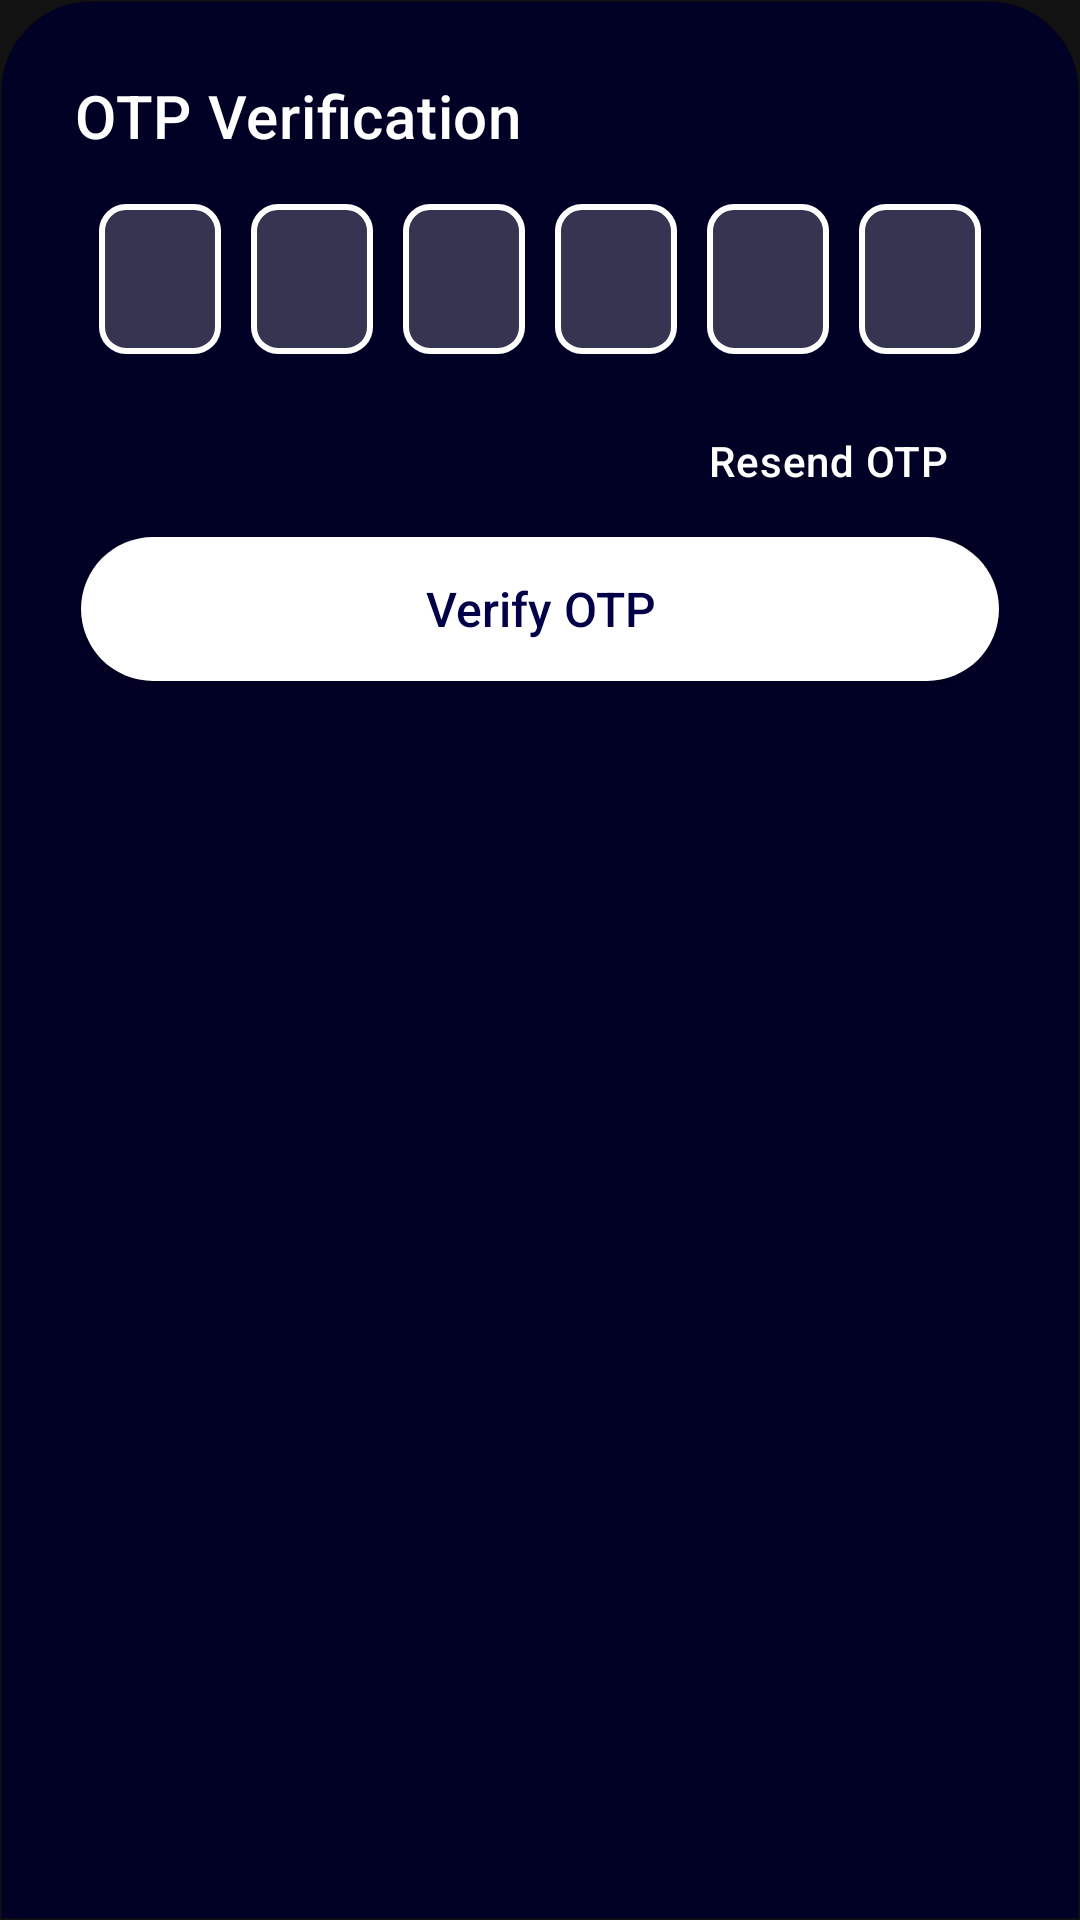

Layout XML and referenced resources for this Android screen:
<!-- AndroidManifest.xml: application theme Theme.PhoneVerification -->
<!-- res/layout/fragment_bottom_sheet_dialog.xml -->
<?xml version="1.0" encoding="utf-8"?>
<RelativeLayout xmlns:android="http://schemas.android.com/apk/res/android"
    xmlns:tools="http://schemas.android.com/tools"
    android:layout_width="match_parent"
    android:layout_height="wrap_content"
    android:background="@drawable/dialog_borders"
    android:padding="17dp"
    tools:context=".fragment.BottomSheetDialog">

    <RelativeLayout
        android:id="@+id/otp_block"
        android:layout_width="match_parent"
        android:layout_height="wrap_content"
        android:gravity="center_horizontal"
        android:paddingTop="8dp"
        android:paddingHorizontal="8dp">

        <TextView
            android:id="@+id/otp_verification_title"
            android:layout_width="wrap_content"
            android:layout_height="wrap_content"
            android:text="@string/otpVerification"
            android:textAppearance="@style/TextAppearance.MaterialComponents.Headline6"
            android:textColor="@color/white"
            tools:ignore="RelativeOverlap" />

        <ImageView
            android:id="@+id/closeDialog"
            style="@style/TextAppearance.MaterialComponents.Headline6"
            android:layout_width="wrap_content"
            android:layout_height="wrap_content"
            android:layout_alignParentEnd="true"
            android:background="@drawable/dialog_close"
            android:contentDescription="@string/closeDialog" />

        <LinearLayout
            android:layout_width="match_parent"
            android:layout_height="wrap_content"
            android:layout_below="@id/otp_verification_title"
            android:padding="8sp"
            android:layout_marginVertical="8sp">

            <EditText
                android:id="@+id/FirstOTPeT"
                android:layout_width="0dp"
                android:layout_height="50sp"
                android:layout_weight="0.50"
                android:background="@drawable/curve_border"
                android:gravity="center"
                android:inputType="number"
                android:maxLength="1"
                android:maxLines="1"
                tools:ignore="LabelFor" />

            <EditText
                android:id="@+id/SecondOTPeT"
                android:layout_width="0dp"
                android:layout_height="50sp"
                android:layout_marginHorizontal="10dp"
                android:layout_weight="0.50"
                android:background="@drawable/curve_border"
                android:gravity="center"
                android:inputType="number"
                android:maxLength="1"
                android:maxLines="1"
                tools:ignore="LabelFor" />

            <EditText
                android:id="@+id/ThirdOTPeT"
                android:layout_width="0dp"
                android:layout_height="50sp"
                android:layout_weight="0.50"
                android:autofillHints="OTP"
                android:background="@drawable/curve_border"
                android:gravity="center"
                android:inputType="number"
                android:maxLength="1"
                android:maxLines="1"
                tools:ignore="LabelFor" />

            <EditText
                android:id="@+id/FourthOTPeT"
                android:layout_width="0dp"
                android:layout_height="50sp"
                android:layout_marginStart="10dp"
                android:layout_weight="0.50"
                android:autofillHints="OTP"
                android:background="@drawable/curve_border"
                android:gravity="center"
                android:inputType="number"
                android:maxLength="1"
                android:maxLines="1"
                tools:ignore="LabelFor" />

            <EditText
                android:id="@+id/FifthOTPeT"
                android:layout_width="0dp"
                android:layout_height="50sp"
                android:layout_marginStart="10dp"
                android:layout_weight="0.50"
                android:autofillHints="OTP"
                android:background="@drawable/curve_border"
                android:gravity="center"
                android:inputType="number"
                android:maxLength="1"
                android:maxLines="1"
                tools:ignore="LabelFor" />

            <EditText
                android:id="@+id/SixthOTPeT"
                android:layout_width="0dp"
                android:layout_height="50sp"
                android:layout_marginStart="10dp"
                android:layout_weight="0.50"
                android:autofillHints="OTP"
                android:background="@drawable/curve_border"
                android:gravity="center"
                android:inputType="number"
                android:maxLength="1"
                android:maxLines="1"
                tools:ignore="LabelFor" />

        </LinearLayout>

    </RelativeLayout>

    <RelativeLayout
        android:layout_width="match_parent"
        android:layout_height="wrap_content"
        android:layout_below="@id/otp_block"
        android:padding="10sp"
        android:textAlignment="inherit">

        <TextView
            android:layout_width="wrap_content"
            android:layout_height="wrap_content"
            android:id="@+id/timer"
            android:layout_marginStart="17sp"
            android:textAppearance="@style/TextAppearance.MaterialComponents.Tooltip"
            android:fontFamily="sans-serif-medium"
            android:textColor="@color/white" />

        <TextView
            android:layout_width="wrap_content"
            android:layout_height="wrap_content"
            android:id="@+id/resendOtp"
            android:layout_alignParentEnd="true"
            android:gravity="center"
            android:text="@string/resendOtp"
            android:layout_marginEnd="17sp"
            android:fontFamily="sans-serif-medium"
            android:textAppearance="@style/TextAppearance.MaterialComponents.Tooltip"
            android:textColor="@color/white" />

        <androidx.appcompat.widget.AppCompatButton
            android:layout_width="match_parent"
            android:layout_height="wrap_content"
            android:layout_marginTop="16dp"
            android:layout_below="@id/resendOtp"
            android:id="@+id/verifyOtpBtn"
            android:background="@drawable/button_borders"
            android:text="@string/verifyOtp"
            android:textAllCaps="false"
            android:textColor="#FF020046"
            android:textSize="16sp"
            android:layout_marginBottom="10sp" />
        
    </RelativeLayout>

</RelativeLayout>
<!-- resources referenced by this layout -->
<resources>
  <color name="white">#FFFFFFFF</color>
  <!-- drawable button_borders (drawable) -->
  <?xml version="1.0" encoding="utf-8"?>
  <shape xmlns:android="http://schemas.android.com/apk/res/android"
      android:shape="rectangle">
  
      <solid android:color="@color/white" />
      <corners android:radius="56sp" />
  
  </shape>
  <!-- drawable curve_border (drawable) -->
  <?xml version="1.0" encoding="utf-8"?>
  <selector xmlns:android="http://schemas.android.com/apk/res/android">
      <item android:state_enabled="true">
          <shape android:shape="rectangle">
              <solid android:color="#34FFFFFF" />
              <corners android:radius="8sp" />
              <stroke android:width="2sp" android:color="@color/white" />
              <padding android:top="7dp" android:left="7dp" android:right="7dp" android:bottom="7dp" />
          </shape>
      </item>
  </selector>
  <!-- drawable dialog_borders (drawable) -->
  <?xml version="1.0" encoding="utf-8"?>
  <shape xmlns:android="http://schemas.android.com/apk/res/android"
      android:shape="rectangle" android:visible="false">
      <solid android:color="#010025" />
  
      <corners
          android:topLeftRadius="30dp"
          android:topRightRadius="30dp" />
  
      <stroke android:width="1dp" android:color="#0D000000" />
  </shape>
  <string name="closeDialog">Close / Clear</string>
  <string name="otpVerification">OTP Verification</string>
  <string name="resendOtp">Resend OTP</string>
  <string name="verifyOtp">Verify OTP</string>
  <style name="Theme.PhoneVerification" parent="Theme.MaterialComponents.NoActionBar">
          
          <item name="colorPrimary">@color/white</item>
          <item name="colorPrimaryVariant">@color/purple_700</item>
          <item name="colorOnPrimary">@color/purple_500</item>
          
          <item name="colorSecondary">@color/teal_200</item>
          <item name="colorSecondaryVariant">@color/teal_700</item>
          <item name="colorOnSecondary">@color/black</item>
          
          <item name="android:statusBarColor">?attr/colorPrimaryVariant</item>
          
      </style>
  <color name="purple_700">#FF3700B3</color>
  <color name="purple_500">#FF6200EE</color>
  <color name="teal_200">#FFFFFFFF</color>
  <color name="teal_700">#FF018786</color>
  <color name="black">#FF000000</color>
</resources>
